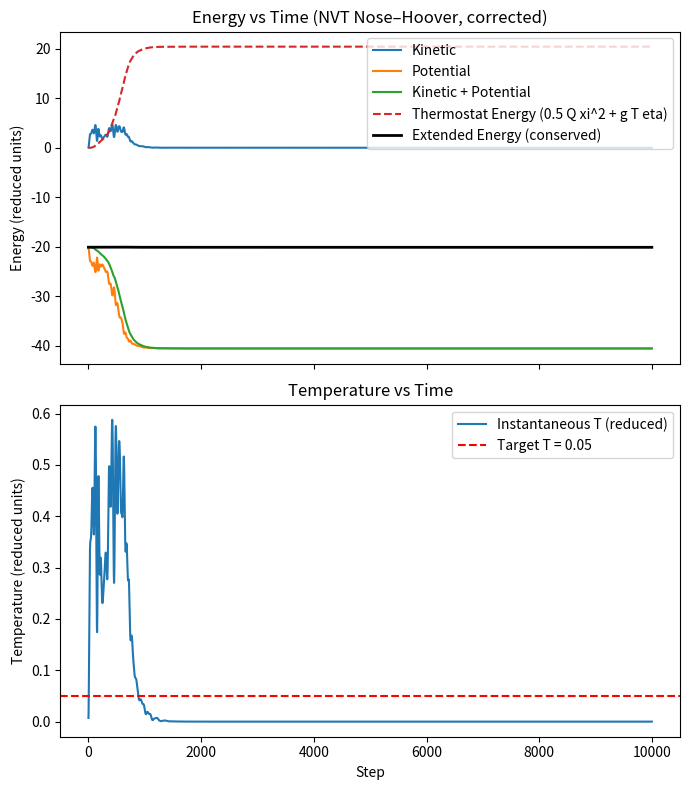
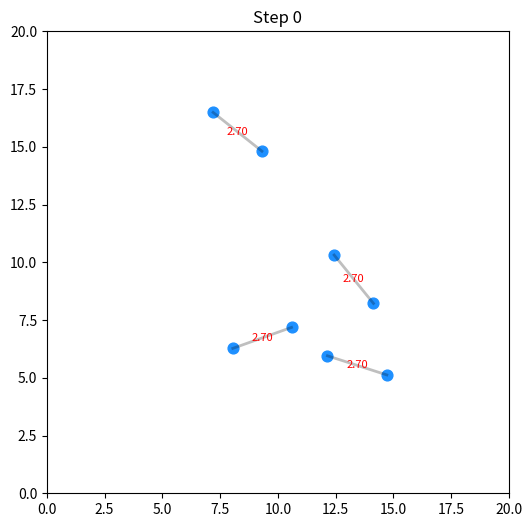

The matplotlib source for these figures, in order:
import numpy as np
import matplotlib.pyplot as plt
from matplotlib.animation import FuncAnimation

# ---------------- Morse potential ----------------
def morse_potential(r, D, a, r_e):
    return D * (1 - np.exp(-a * (r - r_e)))**2 - D

def morse_force(r, D, a, r_e):
    exp_term = np.exp(-a * (r - r_e))
    return -2 * a * D * (1 - exp_term) * exp_term

# ---------------- Periodic boundary ----------------
def minimum_image(rij, box_size):
    return rij - box_size * np.round(rij / box_size)

# ---------------- Initialize dimers ----------------
def initialize_dimers(num_dimers, box_size, r0, temperature=0.01, seed=42):
    rng = np.random.default_rng(seed)
    positions = []
    velocities = []

    for d in range(num_dimers):
        center = rng.uniform(0.2*box_size, 0.8*box_size, size=2)
        theta = rng.uniform(0, 2*np.pi)
        bond_vec = np.array([np.cos(theta), np.sin(theta)]) * (r0/2)
        pos1 = (center - bond_vec) % box_size
        pos2 = (center + bond_vec) % box_size
        positions.append(pos1)
        positions.append(pos2)

        v1 = rng.normal(0, np.sqrt(temperature), size=2)
        v2 = rng.normal(0, np.sqrt(temperature), size=2)
        velocities.append(v1)
        velocities.append(v2)

    positions = np.array(positions)
    velocities = np.array(velocities)
    velocities -= np.mean(velocities, axis=0)  # remove net drift
    return positions, velocities

# ---------------- Forces ----------------
def compute_forces(positions, box_size, D, a, r_e):
    N = len(positions)
    forces = np.zeros_like(positions)
    potential_energy = 0.0
    for i in range(N):
        for j in range(i+1,N):
            rij = minimum_image(positions[i]-positions[j], box_size)
            r = np.linalg.norm(rij)
            if r < box_size/2:
                f = morse_force(r, D, a, r_e)
                fij = f * rij / r
                forces[i] += fij
                forces[j] -= fij
                potential_energy += morse_potential(r, D, a, r_e)
    return forces, potential_energy

# ---------------- Velocity-Verlet NVT (Nosé–Hoover corrected) ----------------
def velocity_verlet_nose_hoover_corrected(positions, velocities, box_size, D, a, r_e,
                                          dt, steps, T_target=0.1, Q=10.0):
    """
    Simple symmetric Nosé–Hoover integrator that advances:
     - particle positions & velocities
     - thermostat variables xi and eta

    Units: reduced (m=1, kB=1).
    """
    N = len(positions)
    dof = 2 * N
    traj = np.zeros((steps, N, 2))
    energies = np.zeros((steps, 5))  # KE, PE, KE+PE, thermostat_energy, E_ext (extended/Hamiltonian)
    temperatures = np.zeros(steps)

    # thermostat variables
    xi = 0.0    # friction / thermostat momentum-like
    eta = 0.0   # thermostat position-like

    # initial forces
    forces, pe = compute_forces(positions, box_size, D, a, r_e)

    for step in range(steps):
        if step % 100 == 0:
            print('Step ',step,' of ',steps)
        # store positions
        traj[step] = positions

        # kinetic energy (m=1)
        ke = 0.5 * np.sum(velocities**2)
        temperatures[step] = (2.0 * ke) / dof  # kB = 1

        # thermostat energy (full expression): 0.5 Q xi^2 + dof * T_target * eta
        e_therm = 0.5 * Q * xi**2 + dof * T_target * eta

        # extended (conserved) energy
        e_ext = ke + pe + e_therm

        energies[step] = [ke, pe, ke + pe, e_therm, e_ext]

        # --- Integrator steps (symmetric) ---
        # 1) half-step velocity scaling by xi
        #    v <- v * exp(-xi * dt/2)
        velocities *= np.exp(-0.5 * xi * dt)

        # 2) position update using current velocities and forces (standard VV)
        positions = positions + velocities * dt + 0.5 * forces * dt**2
        positions %= box_size

        # 3) compute new forces at updated positions
        new_forces, pe = compute_forces(positions, box_size, D, a, r_e)

        # 4) velocity update by half-step with forces
        velocities += 0.5 * (forces + new_forces) * dt

        # 5) another half-step velocity scaling by xi
        velocities *= np.exp(-0.5 * xi * dt)

        # 6) update thermostat variables
        #    xi_dot = (2K - dof * T_target) / Q
        ke_now = 0.5 * np.sum(velocities**2)
        xi_dot = (2.0 * ke_now - dof * T_target) / Q
        xi += xi_dot * dt

        #    eta_dot = xi
        eta += xi * dt

        # advance forces reference
        forces = new_forces

    return traj, energies, temperatures

# ---------------- Simulation parameters ----------------
params = {"D": 2.40, "a": 1.0, "r_e": 2.7}
num_dimers = 4
N = num_dimers*2
box_size = 20.0
dt = 0.01
steps = 10000 # adjustable (keeps runtime reasonable)

# Initialize positions and velocities
positions, velocities = initialize_dimers(num_dimers, box_size, r0=params["r_e"])

# Run NVT with corrected Nose-Hoover
T_target = 0.05
Q = 50.0
traj, energies, temperatures = velocity_verlet_nose_hoover_corrected(
    positions.copy(), velocities.copy(), box_size,
    params["D"], params["a"], params["r_e"],
    dt, steps, T_target=T_target, Q=Q
)

# ---------------- Energy + Temperature plots ----------------
fig, axes = plt.subplots(2, 1, figsize=(7,8), sharex=True)
ax1, ax2 = axes

ax1.plot(energies[:,0], label="Kinetic")
ax1.plot(energies[:,1], label="Potential")
ax1.plot(energies[:,2], label="Kinetic + Potential", lw=1.5)
ax1.plot(energies[:,3], label="Thermostat Energy (0.5 Q xi^2 + g T eta)", ls="--")
ax1.plot(energies[:,4], label="Extended Energy (conserved)", lw=2, color="k")
ax1.set_ylabel("Energy (reduced units)")
ax1.set_title("Energy vs Time (NVT Nose–Hoover, corrected)")
ax1.legend(loc="upper right")

ax2.plot(temperatures, label="Instantaneous T (reduced)")
ax2.axhline(T_target, color="red", ls="--", label=f"Target T = {T_target}")
ax2.set_xlabel("Step")
ax2.set_ylabel("Temperature (reduced units)")
ax2.set_title("Temperature vs Time")
ax2.legend()

plt.tight_layout()
plt.show()

# ---------------- Animation with dynamic bonds (same as before) ----------------
r_break = 4.0
r_form = 2.0
bond_list = [(2*d, 2*d+1) for d in range(num_dimers)]

fig, ax = plt.subplots(figsize=(6,6))
ax.set_xlim(0, box_size)
ax.set_ylim(0, box_size)
ax.set_aspect("equal")

scat = ax.scatter(traj[0,:,0], traj[0,:,1], s=60, c='dodgerblue')
bond_lines, bond_texts = [], []

def update(frame):
    global bond_list
    scat.set_offsets(traj[frame])
    for txt in bond_texts: txt.remove()
    for line in bond_lines: line.remove()
    bond_texts.clear(); bond_lines.clear()

    N_atoms = len(traj[frame])
    distances = np.zeros((N_atoms,N_atoms))
    for i in range(N_atoms):
        for j in range(i+1,N_atoms):
            rij = minimum_image(traj[frame,i]-traj[frame,j], box_size)
            distances[i,j] = distances[j,i] = np.linalg.norm(rij)

    # Remove long bonds
    bond_list = [(i,j) for (i,j) in bond_list if distances[i,j] <= r_break]
    bonded_atoms = set([atom for bond in bond_list for atom in bond])

    # Form new bonds
    potential_pairs = []
    for i in range(N_atoms):
        if i in bonded_atoms: continue
        for j in range(i+1,N_atoms):
            if j in bonded_atoms: continue
            if distances[i,j] <= r_form:
                potential_pairs.append((distances[i,j], i, j))
    potential_pairs.sort()
    for d, i, j in potential_pairs:
        if i not in bonded_atoms and j not in bonded_atoms:
            bond_list.append((i,j))
            bonded_atoms.update([i,j])

    # Draw bonds
    for (i,j) in bond_list:
        ri, rj = traj[frame,i], traj[frame,j]
        rij = minimum_image(ri-rj, box_size)
        r = np.linalg.norm(rij)
        cross = np.abs(rij) > box_size/2
        color = 'b' if np.any(cross) else 'k'
        start, end = ri, (ri - rij) % box_size
        line, = ax.plot([start[0], end[0]], [start[1], end[1]], color=color, lw=2, alpha=0.25)
        bond_lines.append(line)
        mid = (ri - 0.5*rij) % box_size
        txt = ax.text(mid[0], mid[1], f"{r:.2f}", color='red', fontsize=8,
                      ha='center', va='center')
        bond_texts.append(txt)

    ax.set_title(f"Step {frame}")
    return [scat, *bond_lines, *bond_texts]

anim = FuncAnimation(fig, update, frames=range(0, steps, 10), interval=30, blit=True)
plt.show()
